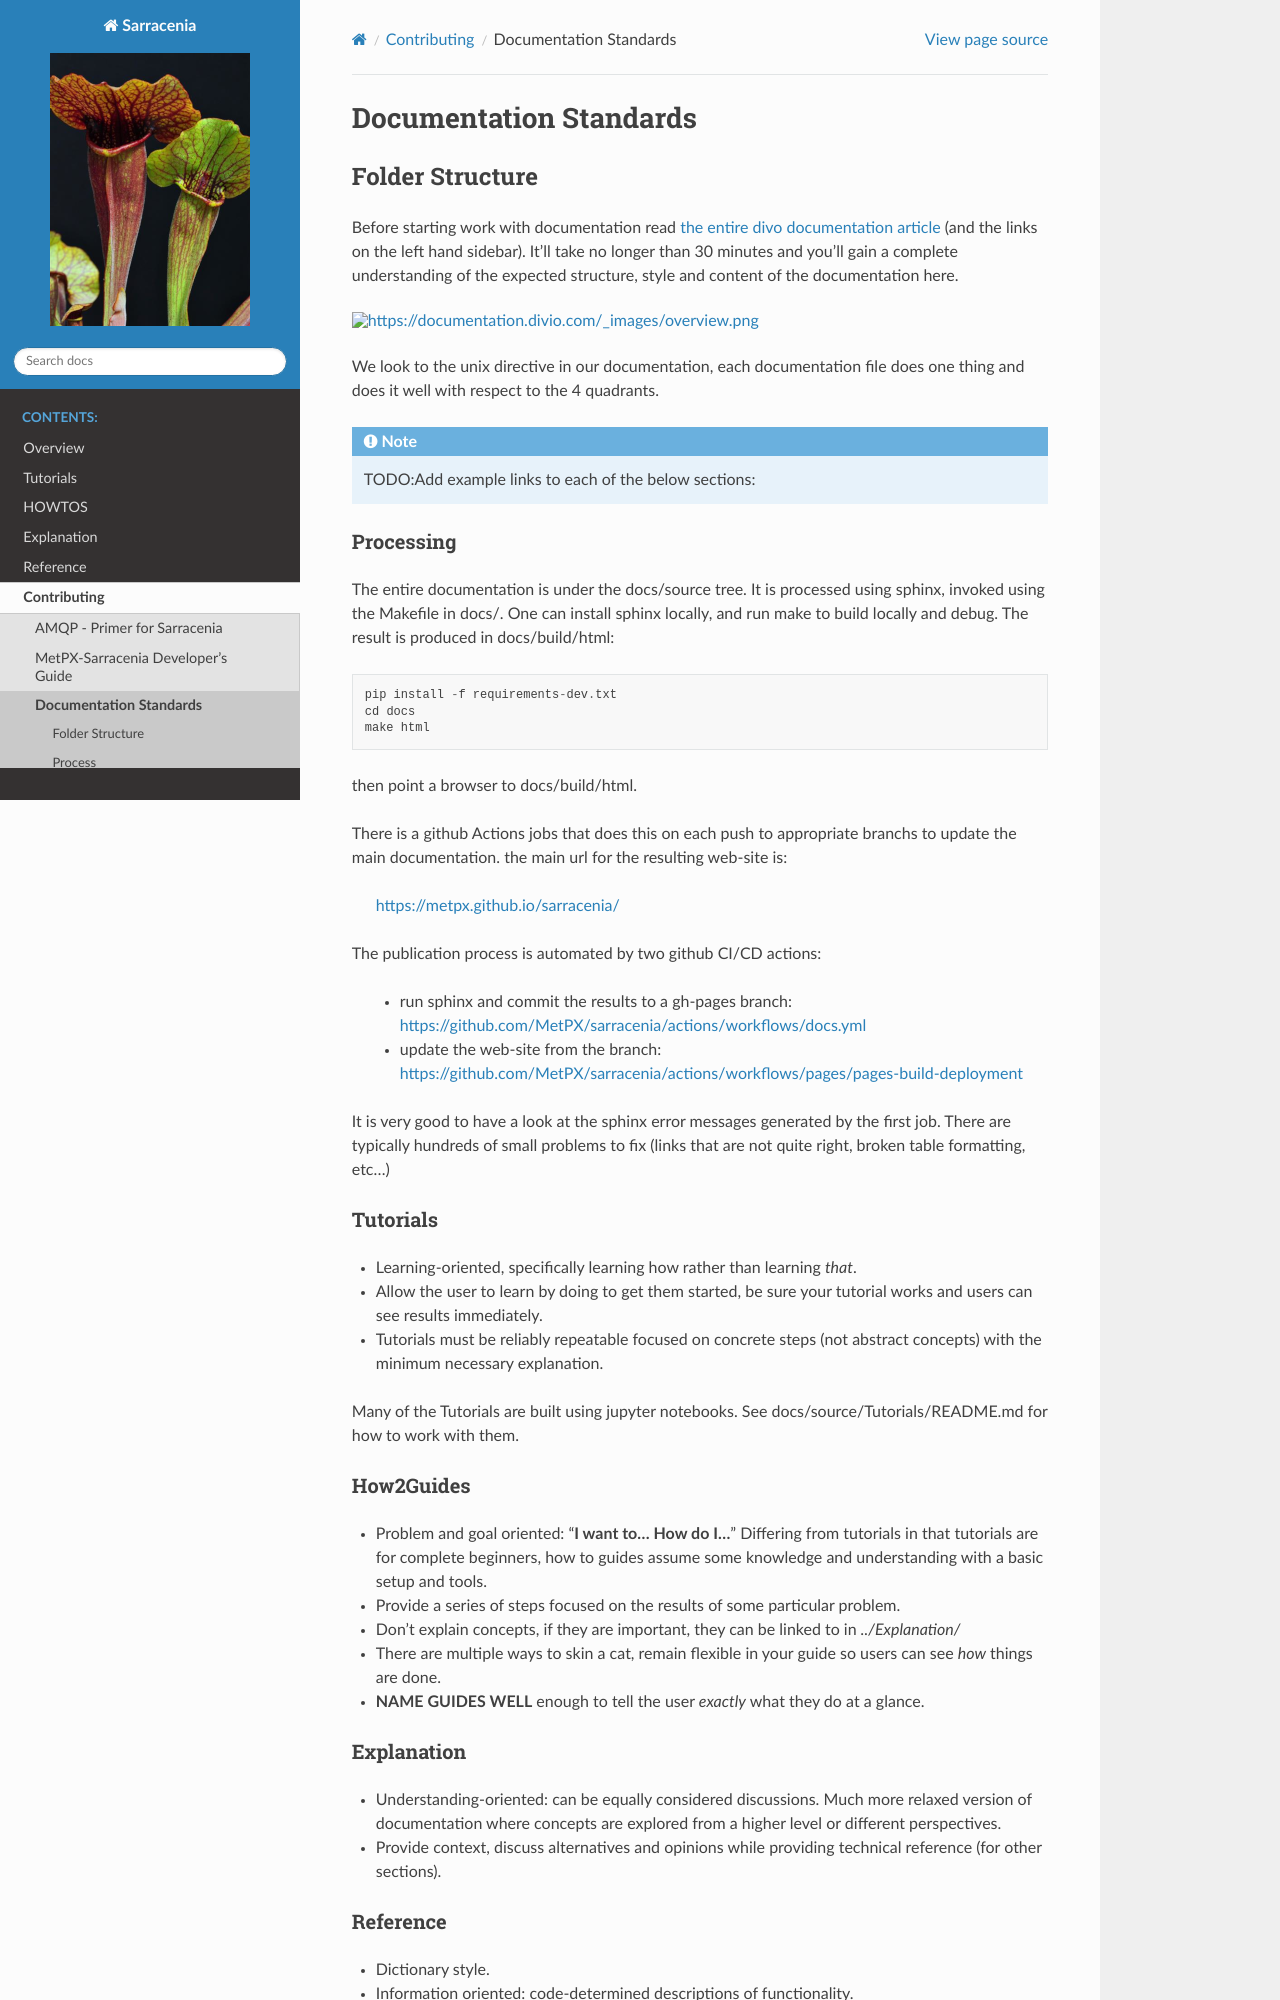

repository: MetPX/sarracenia · page: Contribution/Documentation.html · generator: sphinx

=======================
Documentation Standards
=======================


Folder Structure
~~~~~~~~~~~~~~~~~

Before starting work with documentation read `the entire divo documentation article
<https://documentation.divio.com/>`_ (and the links on the left hand sidebar).
It'll take no longer than 30 minutes and you'll gain a complete understanding of the
expected structure, style and content of the documentation here.

.. Backup divo link in case site dies : https://github.com/divio/diataxis-documentation-framework/
.. image:: https://documentation.divio.com/_images/overview.png
  :target: https://documentation.divio.com/

We look to the unix directive in our documentation, each documentation file does one thing
and does it well with respect to the 4 quadrants.


.. note:: TODO:Add example links to each of the below sections:

Processing
----------

The entire documentation is under the docs/source tree. It is processed using sphinx, invoked
using the Makefile in docs/.  One can install sphinx locally, and run make to build locally 
and debug. The result is produced in docs/build/html::

    pip install -f requirements-dev.txt
    cd docs
    make html
 
then point a browser to docs/build/html.

There is a github Actions jobs that does this on each push to appropriate branchs to update
the main documentation. the main url for the resulting web-site is:

  https://metpx.github.io/sarracenia/

The publication process is automated by two github CI/CD actions:

  * run sphinx and commit the results to a gh-pages branch: https://github.com/MetPX/sarracenia/actions/workflows/docs.yml
  * update the web-site from the branch: https://github.com/MetPX/sarracenia/actions/workflows/pages/pages-build-deployment

It is very good to have a look at the sphinx error messages generated by the first job. There are typically
hundreds of small problems to fix (links that are not quite right, broken table formatting, etc...)



Tutorials
---------

- Learning-oriented, specifically learning how rather than learning *that*.
- Allow the user to learn by doing to get them started, be sure your tutorial works and users can see results immediately. 
- Tutorials must be reliably repeatable focused on concrete steps (not abstract concepts) with the minimum necessary explanation.

Many of the Tutorials are built using jupyter notebooks. See docs/source/Tutorials/README.md for
how to work with them.


How2Guides
----------

- Problem and goal oriented: "**I want to... How do I...**" Differing from tutorials in that tutorials are for complete beginners, how to guides assume some knowledge and understanding with a basic setup and tools.
- Provide a series of steps focused on the results of some particular problem. 
- Don't explain concepts, if they are important, they can be linked to in `../Explanation/`
- There are multiple ways to skin a cat, remain flexible in your guide so users can see *how* things are done.
- **NAME GUIDES WELL** enough to tell the user *exactly* what they do at a glance.

Explanation
-----------

- Understanding-oriented: can be equally considered discussions. Much more relaxed version of documentation where concepts are explored from a higher level or different perspectives.
- Provide context, discuss alternatives and opinions while providing technical reference (for other sections).

Reference
---------

- Dictionary style.
- Information oriented: code-determined descriptions of functionality.
- Strictly for the man pages and direct reference of the various programs, protocols, and functions.
